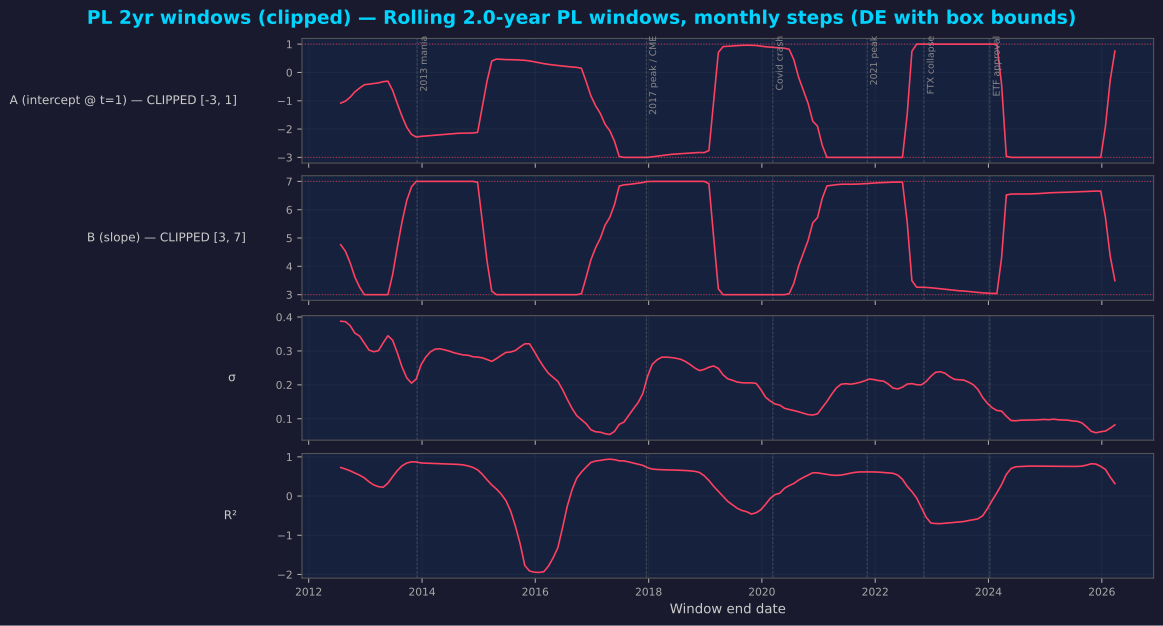

The data file committed next to this chart (first rows):
end_date, t_end, A, B, sigma, r2
2012-07-25 12:00:00.000000000, 3.002, -1.084, 4.763, 0.3876, 0.7288
2012-08-24 22:30:00.000000032, 3.085, -1.014, 4.53, 0.3865, 0.6906
2012-09-24 09:00:00.000000032, 3.169, -0.8747, 4.127, 0.3748, 0.6439
2012-10-24 19:30:00.000000032, 3.252, -0.6851, 3.618, 0.3525, 0.5901
2012-11-24 06:00:00.000000032, 3.335, -0.5523, 3.265, 0.344, 0.5328
2012-12-24 16:30:00.000000048, 3.419, -0.4341, 3, 0.3229, 0.4645
2013-01-24 03:00:00.000000048, 3.502, -0.4131, 3, 0.3026, 0.3635
2013-02-23 13:30:00.000000048, 3.585, -0.3968, 3, 0.2976, 0.2848
2013-03-26 00:00:00.000000048, 3.669, -0.3685, 3, 0.3008, 0.2396
2013-04-25 10:30:00.000000064, 3.752, -0.3238, 3, 0.3238, 0.2248
2013-05-25 21:00:00.000000064, 3.835, -0.3065, 3, 0.3448, 0.3282
2013-06-25 07:30:00.000000064, 3.919, -0.6337, 3.711, 0.3315, 0.4952
2013-07-25 18:00:00.000000064, 4.002, -1.105, 4.682, 0.2943, 0.6505
2013-08-25 04:30:00.000000080, 4.085, -1.554, 5.579, 0.2522, 0.773
2013-09-24 15:00:00.000000080, 4.169, -1.938, 6.328, 0.2204, 0.844
2013-10-25 01:30:00.000000064, 4.252, -2.189, 6.807, 0.205, 0.8729
2013-11-24 12:00:00.000000096, 4.335, -2.28, 7, 0.2172, 0.871
2013-12-24 22:30:00.000000112, 4.419, -2.258, 7, 0.2586, 0.845
2014-01-24 09:00:00.000000112, 4.502, -2.243, 7, 0.2815, 0.8402
2014-02-23 19:30:00.000000096, 4.585, -2.229, 7, 0.2972, 0.8345
2014-03-26 06:00:00.000000128, 4.669, -2.213, 7, 0.3054, 0.8301
2014-04-25 16:30:00.000000128, 4.752, -2.201, 7, 0.3064, 0.8258
2014-05-26 03:00:00.000000128, 4.835, -2.187, 7, 0.3033, 0.8219
2014-06-25 13:30:00.000000128, 4.919, -2.169, 7, 0.2995, 0.8179
2014-07-26 00:00:00.000000128, 5.002, -2.155, 7, 0.2946, 0.8142
2014-08-25 10:30:00.000000128, 5.085, -2.147, 7, 0.2915, 0.8073
2014-09-24 21:00:00.000000128, 5.169, -2.142, 7, 0.2881, 0.7942
2014-10-25 07:30:00.000000128, 5.252, -2.142, 7, 0.2873, 0.769
2014-11-24 18:00:00.000000128, 5.335, -2.138, 7, 0.2828, 0.7316
2014-12-25 04:30:00.000000160, 5.419, -2.116, 6.967, 0.2819, 0.6686
2015-01-24 15:00:00.000000128, 5.502, -1.205, 5.559, 0.2797, 0.5559
2015-02-24 01:30:00.000000128, 5.585, -0.3025, 4.181, 0.2748, 0.4149
2015-03-26 12:00:00.000000160, 5.669, 0.4037, 3.12, 0.2692, 0.2833
2015-04-25 22:30:00.000000160, 5.752, 0.4732, 3, 0.2774, 0.1786
2015-05-26 09:00:00.000000160, 5.835, 0.4623, 3, 0.2869, 0.05049
2015-06-25 19:30:00.000000160, 5.919, 0.4537, 3, 0.2956, -0.1163
2015-07-26 06:00:00.000000160, 6.002, 0.4521, 3, 0.2968, -0.3826
2015-08-25 16:30:00.000000224, 6.085, 0.4484, 3, 0.3013, -0.7641
2015-09-25 03:00:00.000000224, 6.169, 0.4379, 3, 0.3118, -1.211
2015-10-25 13:30:00.000000160, 6.252, 0.428, 3, 0.321, -1.774
2015-11-25 00:00:00.000000224, 6.335, 0.4074, 3, 0.3211, -1.912
2015-12-25 10:30:00.000000224, 6.419, 0.3746, 3, 0.2987, -1.942
2016-01-24 21:00:00.000000224, 6.502, 0.3423, 3, 0.2743, -1.949
2016-02-24 07:30:00.000000224, 6.585, 0.3121, 3, 0.2529, -1.932
2016-03-25 18:00:00.000000224, 6.669, 0.2856, 3, 0.234, -1.789
2016-04-25 04:30:00.000000224, 6.752, 0.2648, 3, 0.2224, -1.576
2016-05-25 15:00:00.000000224, 6.835, 0.2453, 3, 0.2102, -1.317
2016-06-25 01:30:00.000000224, 6.919, 0.2267, 3, 0.1859, -0.8042
2016-07-25 12:00:00.000000224, 7.002, 0.2091, 3, 0.1572, -0.2559
2016-08-24 22:30:00.000000224, 7.085, 0.1926, 3, 0.1307, 0.1576
2016-09-24 09:00:00.000000224, 7.169, 0.1795, 3, 0.1091, 0.4568
2016-10-24 19:30:00.000000224, 7.252, 0.1447, 3.033, 0.09709, 0.6134
2016-11-24 06:00:00.000000224, 7.335, -0.3249, 3.614, 0.08525, 0.7404
2016-12-24 16:30:00.000000256, 7.419, -0.8281, 4.23, 0.06754, 0.8581
2017-01-24 03:00:00.000000256, 7.502, -1.176, 4.658, 0.06153, 0.8961
2017-02-23 13:30:00.000000224, 7.585, -1.448, 4.991, 0.06044, 0.9089
2017-03-26 00:00:00.000000256, 7.669, -1.83, 5.454, 0.05593, 0.9315
2017-04-25 10:30:00.000000256, 7.752, -2.058, 5.728, 0.05357, 0.941
2017-05-25 21:00:00.000000256, 7.835, -2.431, 6.181, 0.06266, 0.9296
2017-06-25 07:30:00.000000256, 7.919, -2.968, 6.835, 0.08338, 0.8992
... 105 more rows
